Run: headless pygame with SDL's dummy video driver; simulated clock (each Clock.tick advances the game by its frame time, no real sleeping); random seed 0; keys injected as events and as key.get_pressed() state; mouse plan: one left click at the window centre at the start of phase 2, then a move to the lower-right quarter at the start of phase 3.
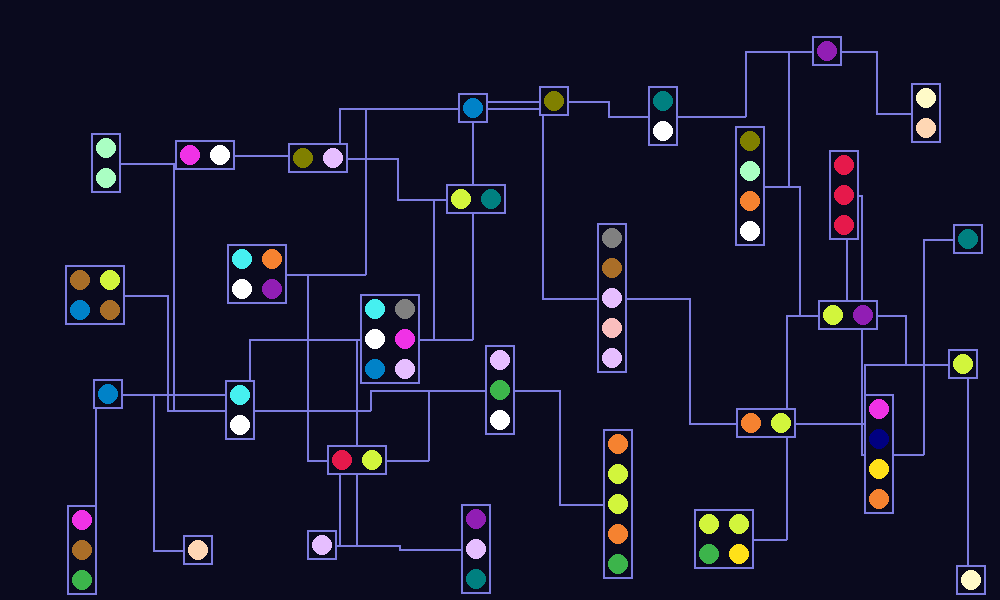
Frame 1 of 4 · flips 1–60 · no input
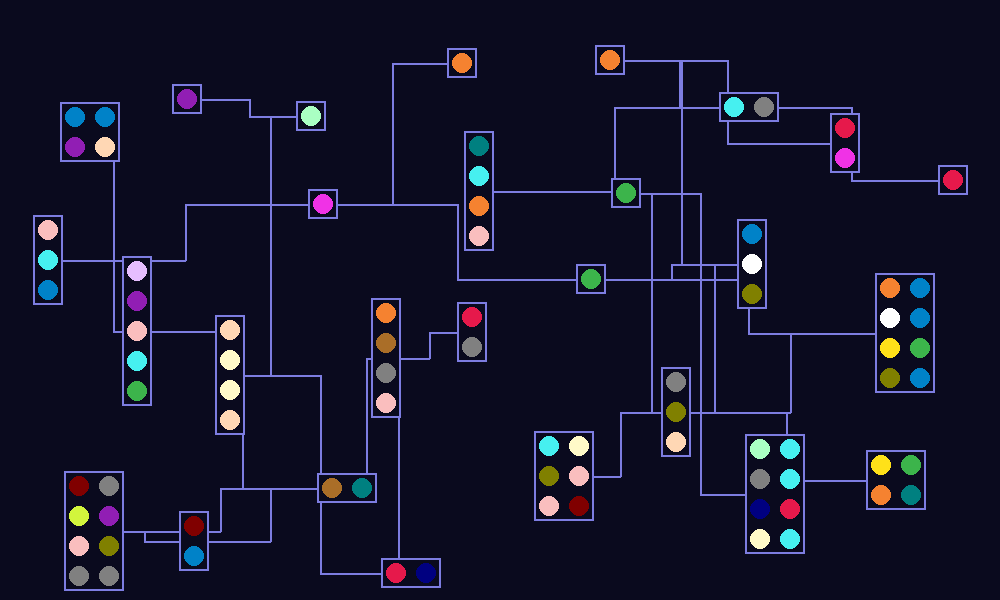
Frame 2 of 4 · flips 61–180 · clicked the window centre · tapped SPACE, RETURN · held RIGHT (→), D
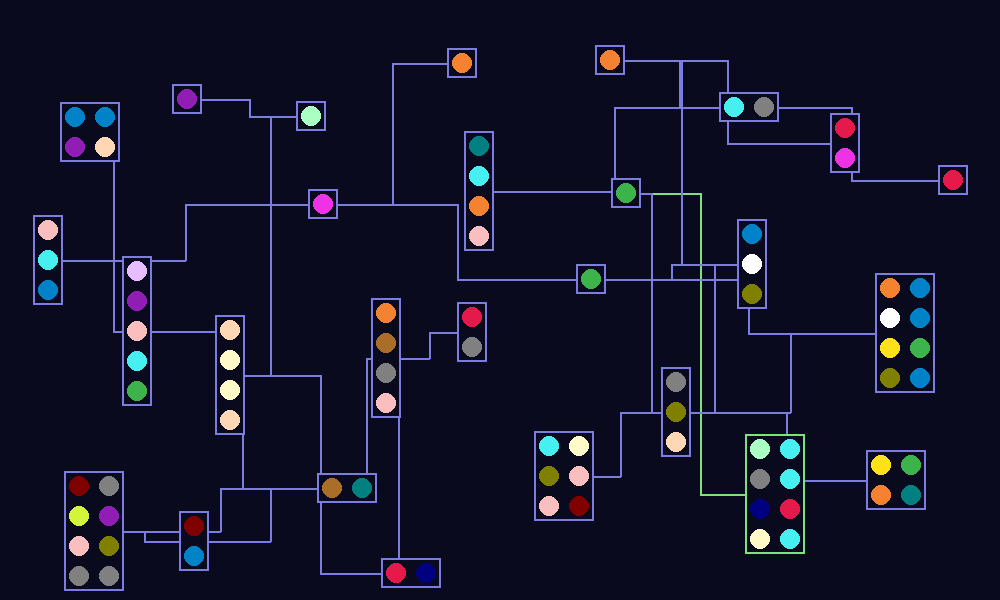
Frame 3 of 4 · flips 181–300 · moved the mouse to the lower-right quarter · held DOWN (↓), S
Frame 4 of 4 · flips 301–420 · held LEFT (←), A, UP (↑), W · screen unchanged from frame 3, image omitted

The pygame program that drew these frames:

import pygame
import math
import random
from pygame.locals import *

#setup

background_colour = (10,10,30)
(width, height) = (1000, 600)

screen = pygame.display.set_mode((width, height))#,pygame.FULLSCREEN)
screen.fill(background_colour)
pygame.display.set_caption('Node Map')
pygame.font.init()

myfont = pygame.font.SysFont("monospace", 20)

clock = pygame.time.Clock()

colours = [(230, 25, 75), (60, 180, 75), (255, 225, 25), (0, 130, 200), (245, 130, 48), (145, 30, 180), (70, 240, 240), (240, 50, 230), (210, 245, 60), (250, 190, 190), (0, 128, 128), (230, 190, 255), (170, 110, 40), (255, 250, 200), (128, 0, 0), (170, 255, 195), (128, 128, 0), (255, 215, 180), (0, 0, 128), (128, 128, 128), (255, 255, 255)]

#check if a circle is off the screen
def collide_circle_screen(x,y,r):
	if x + r > width or x - r < 0 or y + r > height or y - r < 0:
		return True
	else:
		return False

#check if a rectangle collides with the screen
def collide_rect_screen(x,y,w,h):
	if x + w > width or x - w < 0 or y + h > height or y - h < 0:
		return True
	else:
		return False

#distance between two points
def distance(x1,y1,x2,y2):
	return math.sqrt((x2 - x1)**2 + (y2 - y1)**2)

#check if two circles are colliding
def collide_circles(x1,y1,r1,x2,y2,r2):
	if distance(x1,y1,x2,y2) < r1 + r2:
		return True
	else:
		return False

#check if two rectangles collide
def collide_rects(x1,y1,w1,h1,x2,y2,w2,h2):
	if x1 > x2 + w2 or x1 + w1 < x2 or y1 > y2 + h2 or y1 + h1 < y2:
		return False
	else:
		return True

#check if a point collides with a rect
def collide_point_rect(x,y,x1,y1,w1,h1):
	if x > x1 and x < x1 + w1 and y > y1 and y < y1 + h1:
		return True
	else:
		return False

#a cluster of patch nodes
class cluster:
	#x,y,width,height,number of nodes verticall, number of nodes horizontally
	def __init__(self,x,y,w,h,n,m):
		self.x = x
		self.y = y
		self.w = w
		self.h = h
		self.n = n
		self.m = m
		self.nodes = []
		self.neighbours = []
		#is the user hovering over this clusted?
		self.highlight = False

	def draw_connections(self):
		for n in self.neighbours:
			start = (int(self.x + 0.5*self.w), int(self.y + 0.5*self.h))
			end = (int(n.x + 0.5*n.w), int(n.y + 0.5*n.h))
			mid1 = (0.5*(start[0] + end[0]), start[1])
			mid2 = (0.5*(start[0] + end[0]), end[1])
			colour = [125,125,225]
			if self.highlight or n.highlight:
				colour = [125,225,125]			
			pygame.draw.line(screen, colour, start, mid1, 2)
			pygame.draw.line(screen, colour, mid1, mid2, 2)
			pygame.draw.line(screen, colour, mid2, end, 2)

	def draw(self):
		pygame.draw.rect(screen, background_colour, (int(self.x), int(self.y), int(self.w), int(self.h)))
		colour = [125,125,225]
		if self.highlight:
			colour = [125,225,125]
		pygame.draw.rect(screen, colour, (int(self.x), int(self.y), int(self.w), int(self.h)), 2)

#a patch node
class node:
	def __init__(self, x, y):
		self.x = x
		self.y = y
		self.colour = random.choice(colours)

	def draw(self):
		pygame.draw.circle(screen, self.colour,(int(self.x), int(self.y)), 10)

node_size = 30
clusters = []
def reset():
	#add some random clusters to the map
	global clusters
	clusters = []
	counter = 0
	while counter < 1000:
		counter += 1
		x = random.randint(0,width)
		y = random.randint(0,height)
		n = random.randint(1,5)
		m = random.choice([1,1,1,2,2,3])
		w = node_size*m
		h = node_size*n
		#if the cluster is fully on the screen
		if collide_rect_screen(x,y,w,h) == False:
			#check the cluster does not collide with any others
			collided = False		
			for c in clusters:	
				padding = 50		
				if collide_rects(x -padding,y-padding,w+2*padding,h+2*padding,c.x,c.y,c.w,c.h):
					collided = True
					break
			#if it is on the screen and not colliding with any others then add it
			if collided == False:
				clusters.append(cluster(x,y,w,h,n,m))

	#add patches to each random cluster
	for c in clusters:
		for i in range(c.m):
			x = c.x + i*node_size + node_size/2
			for j in range(c.n):
				y = c.y + j*node_size + node_size/2
				c.nodes.append(node(x,y))

	#add connections between clusters
	for c in clusters:
		while 1:
			d = random.choice(clusters)
			if distance(d.x,d.y,c.x,c.y) < 300 and d != c and c not in d.neighbours:
				c.neighbours.append(d)
				break


reset()
running = True
while running:
	for event in pygame.event.get():
	    if event.type == pygame.QUIT:
	        running = False
	    elif event.type == KEYDOWN:
	        if event.key == K_ESCAPE:
	            running = False
	        elif event.key == K_SPACE:
	        	reset()

	#check if the mouse pointer is hovering over any of the patches
	mouse_pos = pygame.mouse.get_pos()
	for c in clusters:
		c.highlight = False
		if collide_point_rect(mouse_pos[0], mouse_pos[1], c.x, c.y, c.w, c.h):
			c.highlight = True
	       

	screen.fill(background_colour)

	for c in clusters:
		c.draw_connections()

	for c in clusters:
		c.draw()
		for n in c.nodes:
			n.draw()

	pygame.display.flip()
	
	

pygame.quit()
